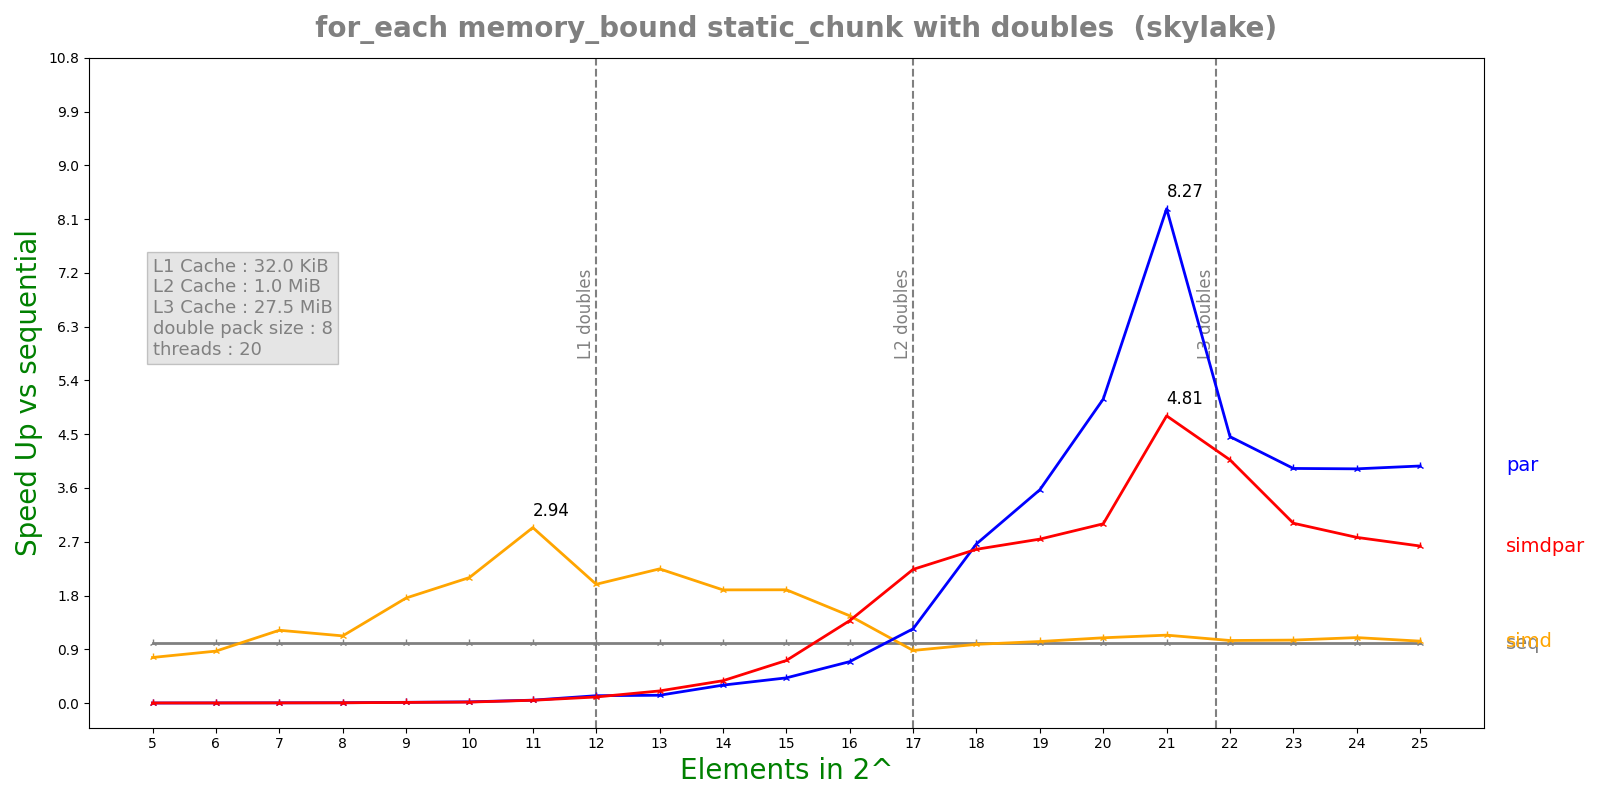

Data behind this chart, as committed beside it:
n, lane, threads, seq, simd, par, simdpar
5, 8, 20, 3.492e-08, 4.578e-08, 6.96527e-05, 3.09896e-05
6, 8, 20, 4.592e-08, 5.284e-08, 2.52402e-05, 2.87945e-05
7, 8, 20, 8.424e-08, 6.914e-08, 2.49832e-05, 2.86291e-05
8, 8, 20, 1.2228e-07, 1.0878e-07, 2.48882e-05, 2.75573e-05
9, 8, 20, 2.7324e-07, 1.5544e-07, 2.23939e-05, 2.62439e-05
10, 8, 20, 4.94e-07, 2.3516e-07, 2.52232e-05, 3.02017e-05
11, 8, 20, 1.30108e-06, 4.4304e-07, 2.69693e-05, 2.81796e-05
12, 8, 20, 2.82533e-06, 1.42124e-06, 2.30346e-05, 2.78296e-05
13, 8, 20, 5.60808e-06, 2.49708e-06, 4.29952e-05, 2.76547e-05
14, 8, 20, 9.35158e-06, 4.93724e-06, 3.11904e-05, 2.50247e-05
15, 8, 20, 1.93433e-05, 1.02031e-05, 4.59213e-05, 2.71546e-05
16, 8, 20, 4.33048e-05, 2.96507e-05, 6.24936e-05, 3.13901e-05
17, 8, 20, 9.46242e-05, 0.0001075, 7.61394e-05, 4.22923e-05
18, 8, 20, 0.0001988, 0.0002024, 7.46272e-05, 7.72672e-05
19, 8, 20, 0.0004022, 0.0003905, 0.0001127, 0.0001466
20, 8, 20, 0.0008585, 0.000786, 0.0001687, 0.0002861
21, 8, 20, 0.002118, 0.001863, 0.0002559, 0.0004405
22, 8, 20, 0.005043, 0.004817, 0.001131, 0.001239
23, 8, 20, 0.01073, 0.01018, 0.002731, 0.003563
24, 8, 20, 0.02291, 0.02092, 0.005844, 0.008263
25, 8, 20, 0.04406, 0.04252, 0.0111, 0.01676
